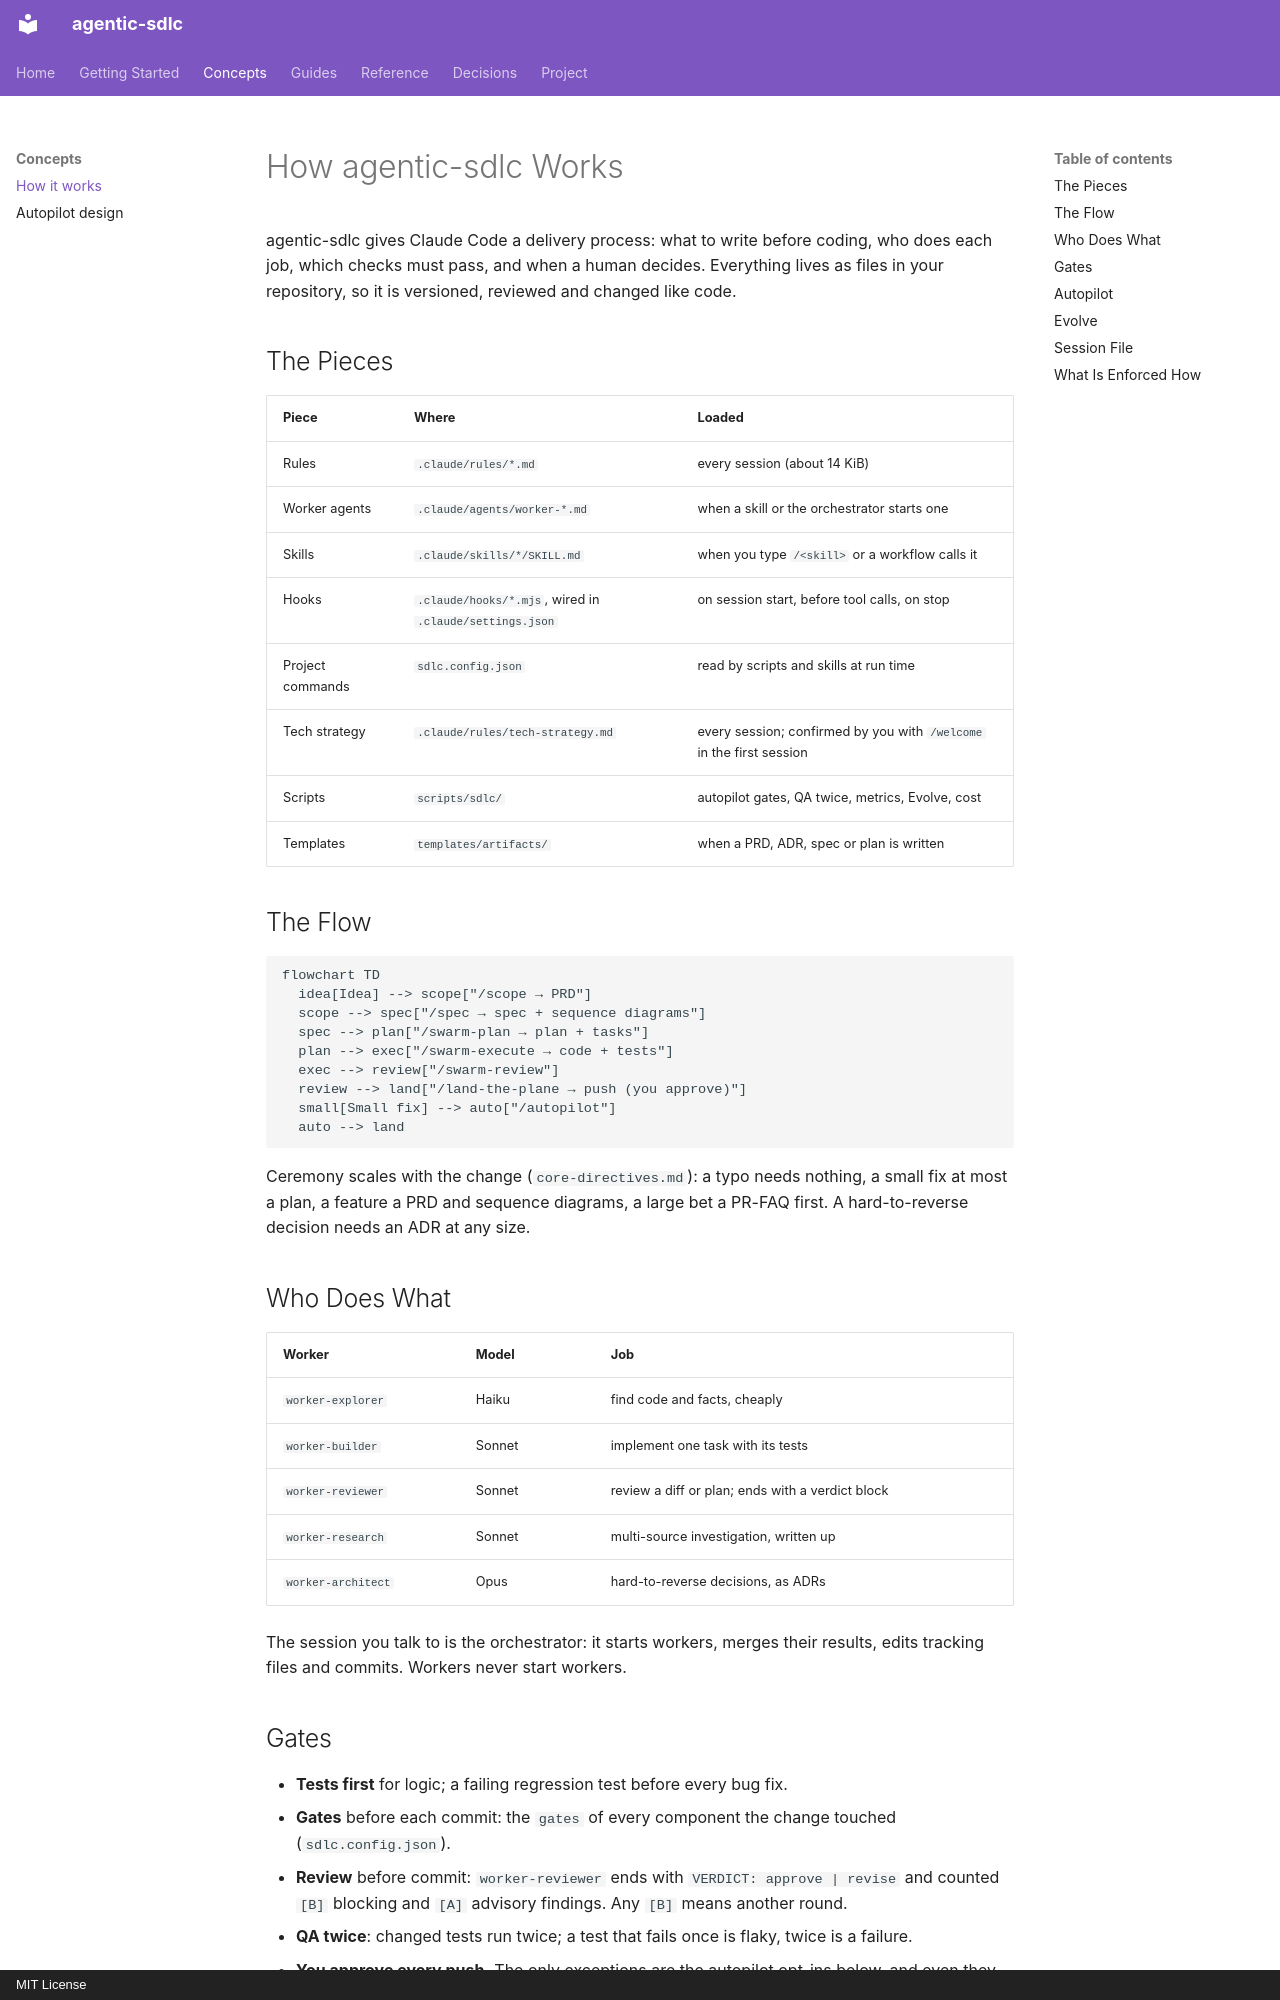

repository: nguyenhuuca/agentic-sdlc · page: concepts/overview/index.html · generator: mkdocs · copyright: MIT License

# How agentic-sdlc Works

agentic-sdlc gives Claude Code a delivery process: what to write before coding, who does each job, which checks must pass, and when a human decides. Everything lives as files in your repository, so it is versioned, reviewed and changed like code.

## The Pieces

| Piece | Where | Loaded |
|-------|-------|--------|
| Rules | `.claude/rules/*.md` | every session (about 14 KiB) |
| Worker agents | `.claude/agents/worker-*.md` | when a skill or the orchestrator starts one |
| Skills | `.claude/skills/*/SKILL.md` | when you type `/<skill>` or a workflow calls it |
| Hooks | `.claude/hooks/*.mjs`, wired in `.claude/settings.json` | on session start, before tool calls, on stop |
| Project commands | `sdlc.config.json` | read by scripts and skills at run time |
| Tech strategy | `.claude/rules/tech-strategy.md` | every session; confirmed by you with `/welcome` in the first session |
| Scripts | `scripts/sdlc/` | autopilot gates, QA twice, metrics, Evolve, cost |
| Templates | `templates/artifacts/` | when a PRD, ADR, spec or plan is written |

## The Flow

```mermaid
flowchart TD
  idea[Idea] --> scope["/scope → PRD"]
  scope --> spec["/spec → spec + sequence diagrams"]
  spec --> plan["/swarm-plan → plan + tasks"]
  plan --> exec["/swarm-execute → code + tests"]
  exec --> review["/swarm-review"]
  review --> land["/land-the-plane → push (you approve)"]
  small[Small fix] --> auto["/autopilot"]
  auto --> land
```

Ceremony scales with the change (`core-directives.md`): a typo needs nothing, a small fix at most a plan, a feature a PRD and sequence diagrams, a large bet a PR-FAQ first. A hard-to-reverse decision needs an ADR at any size.

## Who Does What

| Worker | Model | Job |
|--------|-------|-----|
| `worker-explorer` | Haiku | find code and facts, cheaply |
| `worker-builder` | Sonnet | implement one task with its tests |
| `worker-reviewer` | Sonnet | review a diff or plan; ends with a verdict block |
| `worker-research` | Sonnet | multi-source investigation, written up |
| `worker-architect` | Opus | hard-to-reverse decisions, as ADRs |

The session you talk to is the orchestrator: it starts workers, merges their results, edits tracking files and commits. Workers never start workers.

## Gates

- **Tests first** for logic; a failing regression test before every bug fix.
- **Gates** before each commit: the `gates` of every component the change touched (`sdlc.config.json`).
- **Review** before commit: `worker-reviewer` ends with `VERDICT: approve | revise` and counted `[B]` blocking and `[A]` advisory findings. Any `[B]` means another round.
- **QA twice**: changed tests run twice; a test that fails once is flaky, twice is a failure.
- **You approve every push.** The only exceptions are the autopilot opt-ins below, and even they re-check everything in code.
